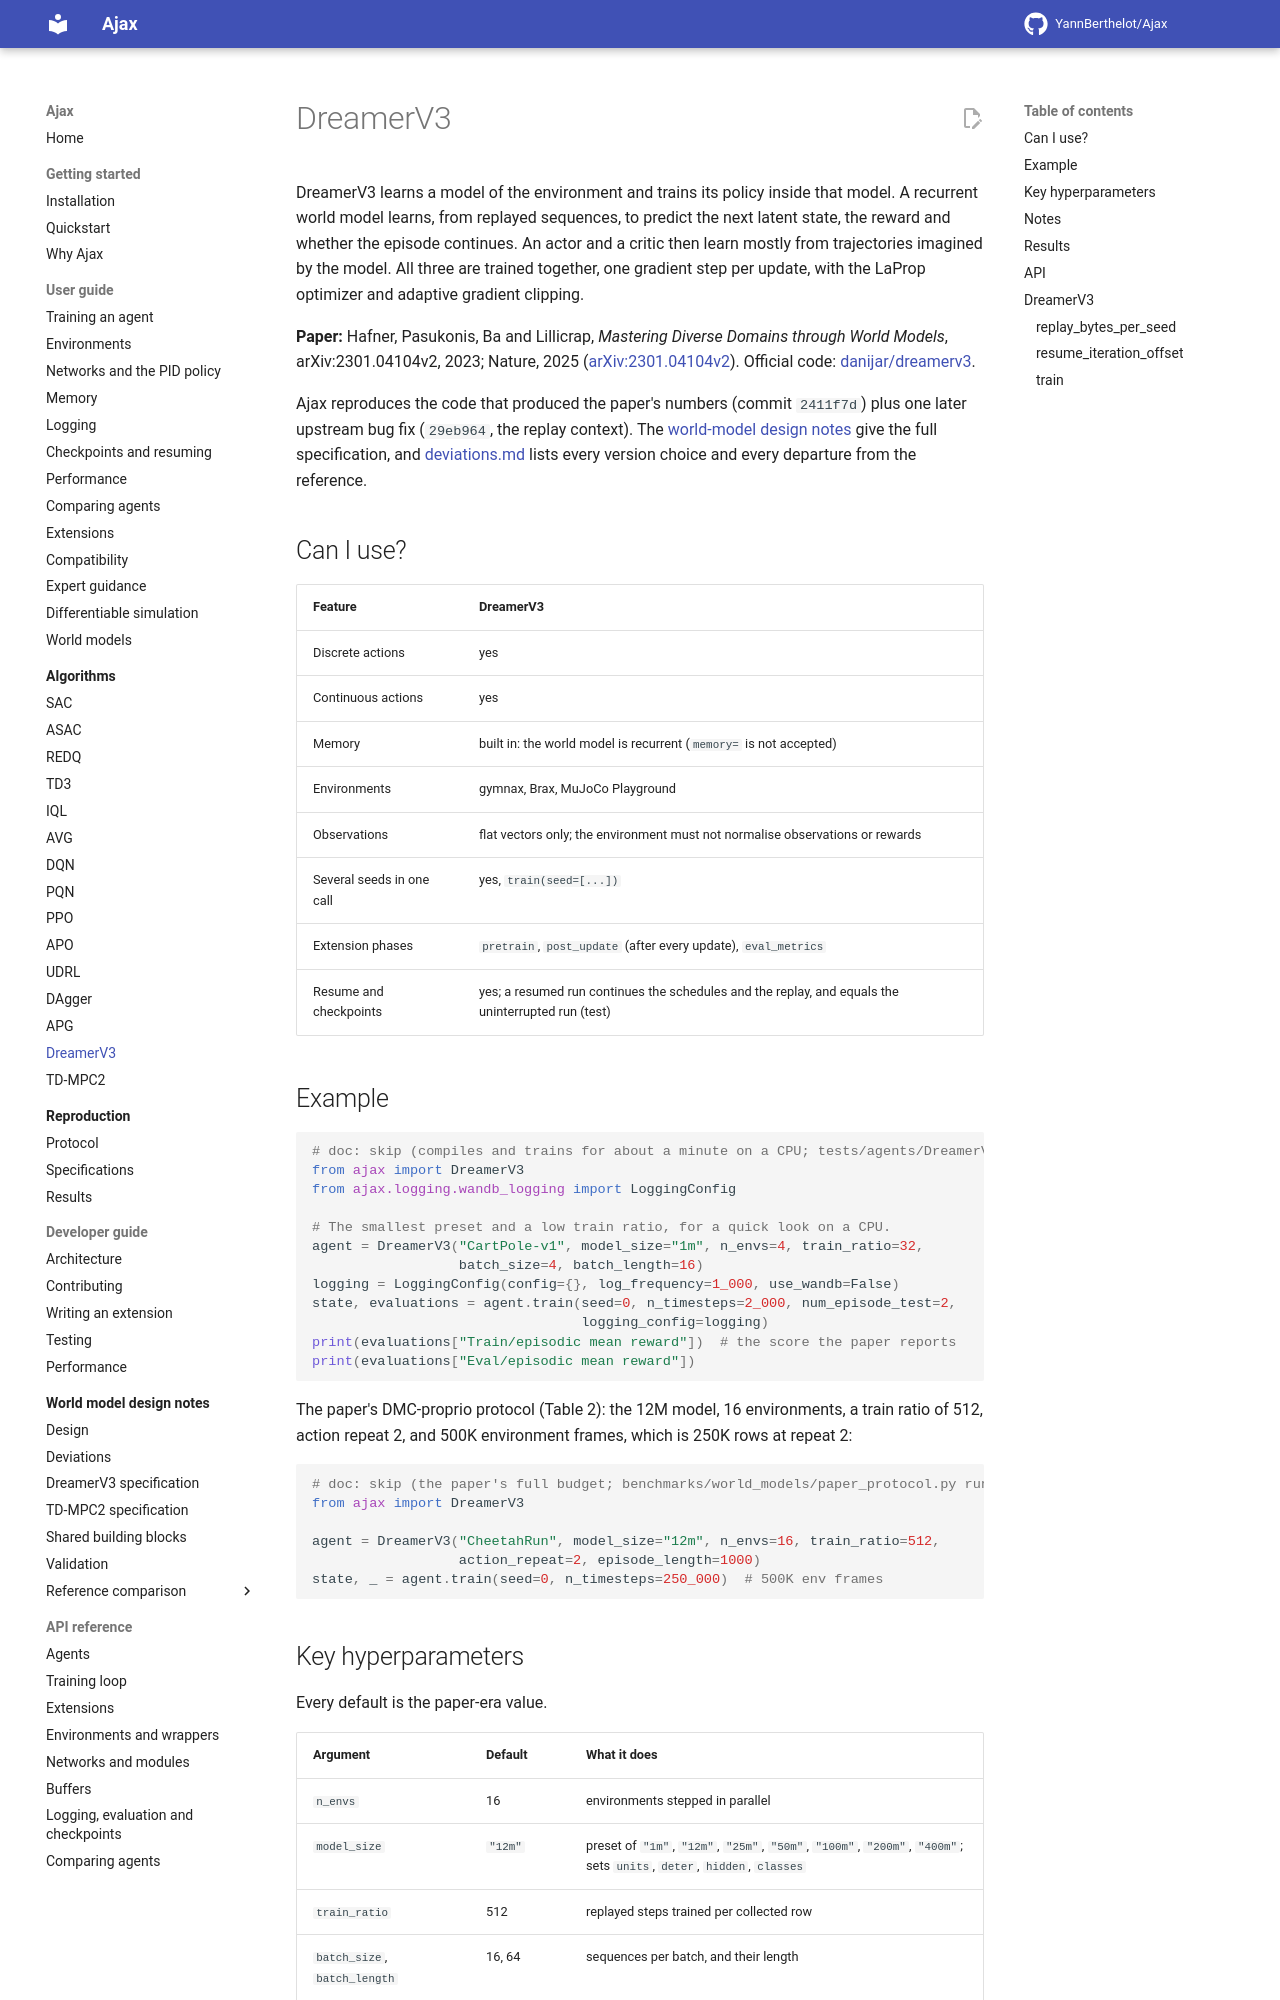

repository: YannBerthelot/Ajax · page: 0.4/algorithms/dreamerv3/index.html · generator: mkdocs

# DreamerV3

DreamerV3 learns a model of the environment and trains its policy inside
that model. A recurrent world model learns, from replayed sequences, to
predict the next latent state, the reward and whether the episode
continues; an actor and a critic then learn mostly from trajectories the
model imagines.

**Paper:** Hafner, Pasukonis, Ba and Lillicrap, *Mastering Diverse Domains
through World Models*, arXiv:2301.04104v2, 2023; Nature, 2025
([arXiv:2301.04104v2](https://arxiv.org/abs/2301.04104v2)). Official code:
[danijar/dreamerv3](https://github.com/danijar/dreamerv3). Ajax reproduces
the code that produced the paper's numbers (commit `2411f7d`), plus one
later upstream bug fix (`29eb964`, the replay context). The
[world-model design notes](../world_models/README.md) give the full
specification, and [deviations.md](../world_models/deviations.md) lists
every version choice and every departure from the reference.

## When to use it

A world model reuses every transition many times, so DreamerV3 tends to
need fewer environment steps than a model-free agent, at a much higher
compute cost per step. [World models](../guide/world-models.md) compares
it with [TD-MPC2](tdmpc2.md), which plans with its model at every step.

| Feature | DreamerV3 |
| --- | --- |
| Discrete actions | yes |
| Continuous actions | yes, a Gaussian around a `tanh`-bounded mean, clipped and mapped onto the environment's bounds |
| Memory | built in: the world model is recurrent (`memory=` is not accepted) |
| Environments | gymnax, Brax, MuJoCo Playground |
| Observations | flat vectors only; the environment must not normalise observations or rewards |
| Several seeds in one call | yes, `train(seed=[...])` |
| Extension phases | `pretrain`, `post_update`, `eval_metrics`, `observe` (the features join the observation the encoder reads and the decoder reconstructs; [which extensions run](../guide/compatibility.md)) |
| Resume and checkpoints | yes; a resumed run continues the schedules and the replay, and equals the run left whole |
